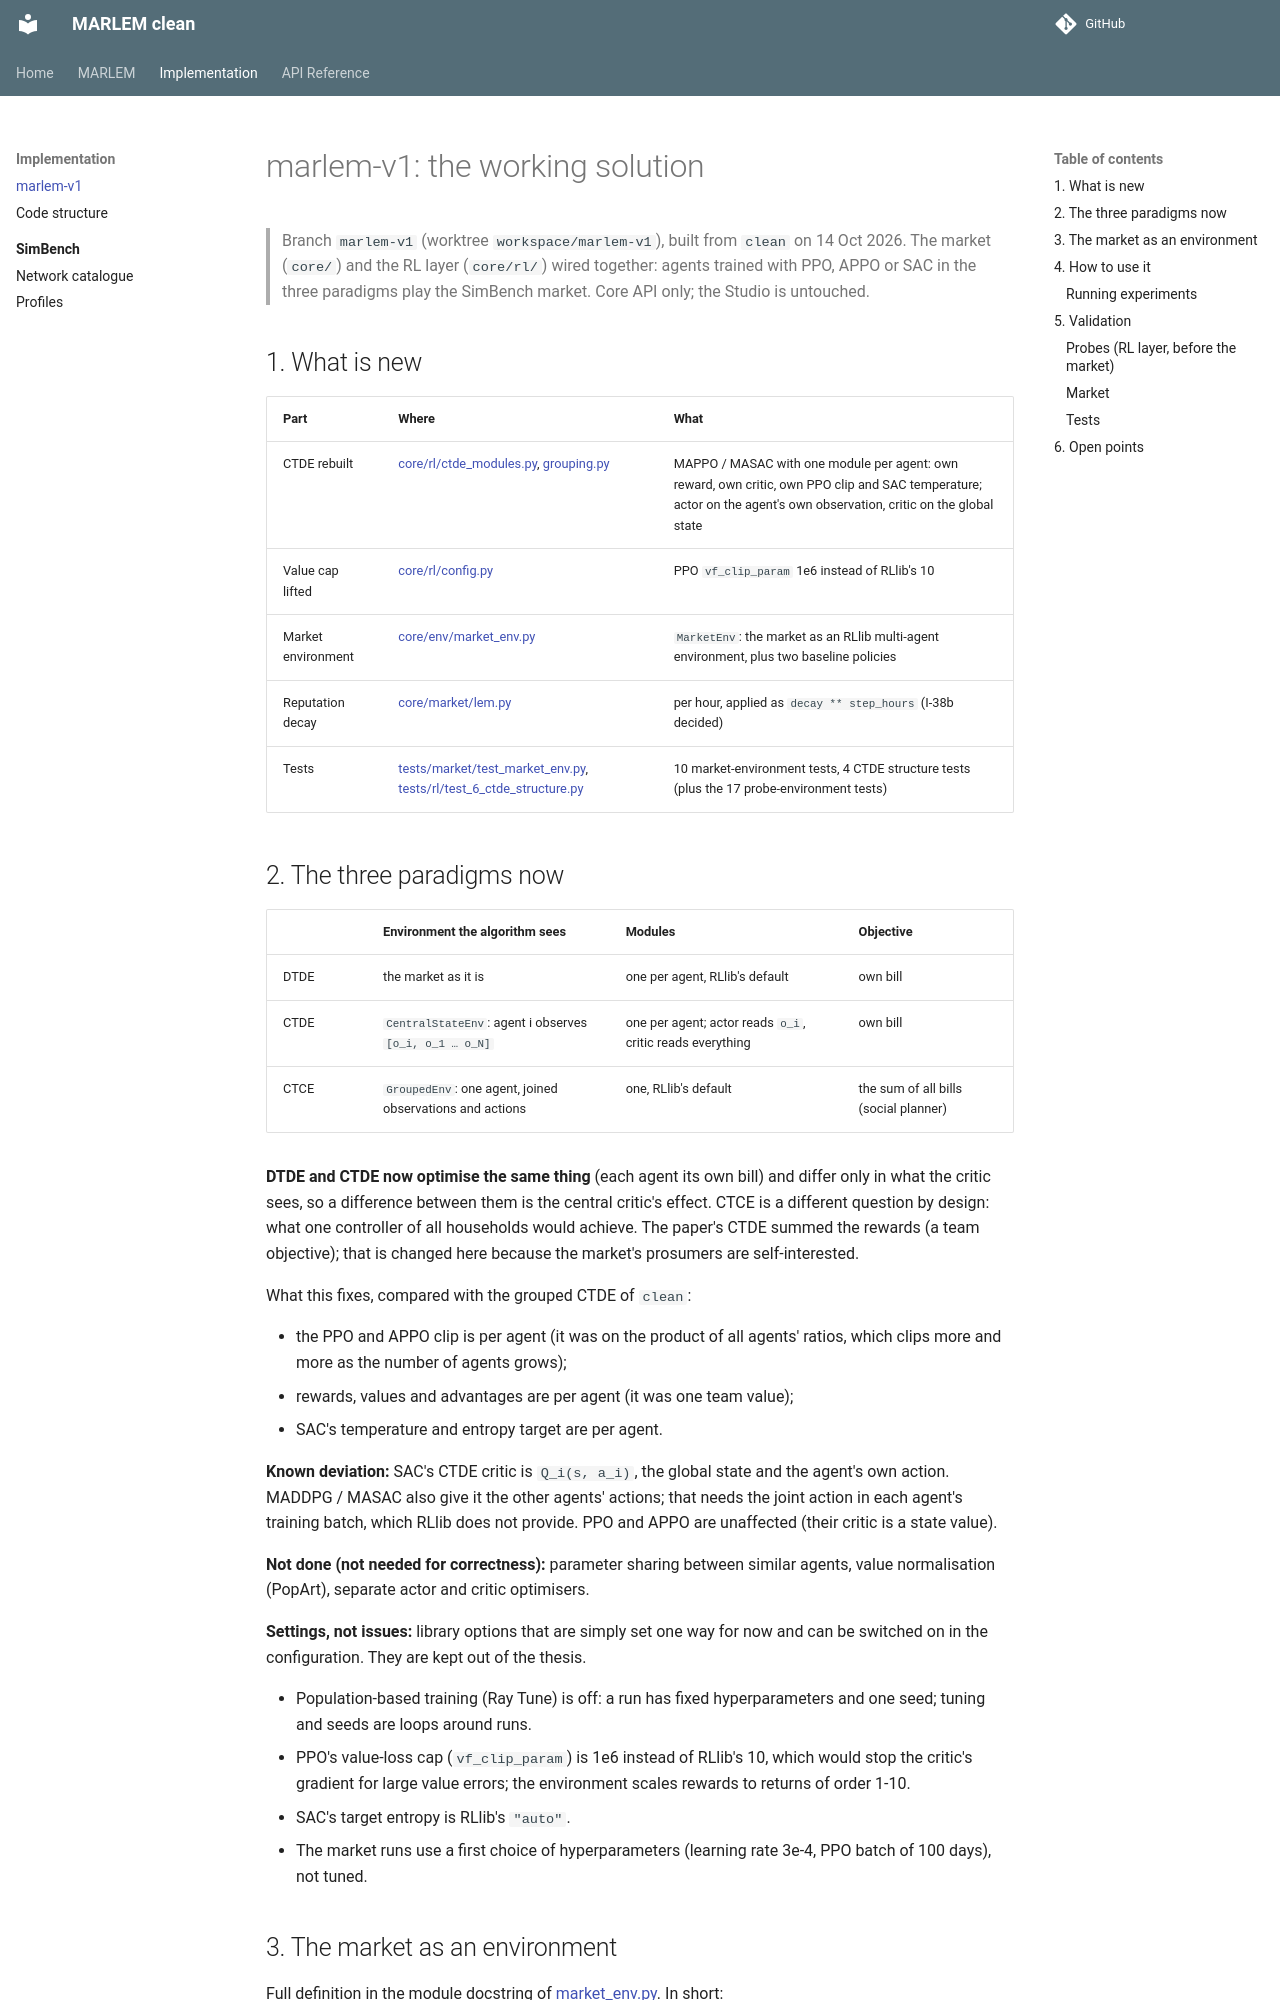

repository: KevinRapo/P2P-thesis · page: v1/index.html · generator: mkdocs

# marlem-v1: the working solution

> Branch `marlem-v1` (worktree `workspace/marlem-v1`), built from `clean` on 14 Oct
> 2026. The market (`core/`) and the RL layer (`core/rl/`) wired
> together: agents trained with PPO, APPO or SAC in the three paradigms play the
> SimBench market. Core API only; the Studio is untouched.

## 1. What is new

| Part | Where | What |
|---|---|---|
| CTDE rebuilt | [core/rl/ctde_modules.py](../core/rl/ctde_modules.py), [grouping.py](../core/rl/grouping.py) | MAPPO / MASAC with one module per agent: own reward, own critic, own PPO clip and SAC temperature; actor on the agent's own observation, critic on the global state |
| Value cap lifted | [core/rl/config.py](../core/rl/config.py) | PPO `vf_clip_param` 1e6 instead of RLlib's 10 |
| Market environment | [core/env/market_env.py](../core/env/market_env.py) | `MarketEnv`: the market as an RLlib multi-agent environment, plus two baseline policies |
| Reputation decay | [core/market/lem.py](../core/market/lem.py#L233-L238) | per hour, applied as `decay ** step_hours` (I-38b decided) |
| Tests | [tests/market/test_market_env.py](../tests/market/test_market_env.py), [tests/rl/test_6_ctde_structure.py](../tests/rl/test_6_ctde_structure.py) | 10 market-environment tests, 4 CTDE structure tests (plus the 17 probe-environment tests) |

## 2. The three paradigms now

| | Environment the algorithm sees | Modules | Objective |
|---|---|---|---|
| DTDE | the market as it is | one per agent, RLlib's default | own bill |
| CTDE | `CentralStateEnv`: agent i observes `[o_i, o_1 … o_N]` | one per agent; actor reads `o_i`, critic reads everything | own bill |
| CTCE | `GroupedEnv`: one agent, joined observations and actions | one, RLlib's default | the sum of all bills (social planner) |

**DTDE and CTDE now optimise the same thing** (each agent its own bill) and differ
only in what the critic sees, so a difference between them is the central critic's
effect. CTCE is a different question by design: what one controller of all
households would achieve. The paper's CTDE summed the rewards (a team objective);
that is changed here because the market's prosumers are self-interested.

What this fixes, compared with the grouped CTDE of `clean`:

- the PPO and APPO clip is per agent (it was on the product of all agents' ratios,
  which clips more and more as the number of agents grows);
- rewards, values and advantages are per agent (it was one team value);
- SAC's temperature and entropy target are per agent.

**Known deviation:** SAC's CTDE critic is `Q_i(s, a_i)`, the global state and the
agent's own action. MADDPG / MASAC also give it the other agents' actions; that
needs the joint action in each agent's training batch, which RLlib does not
provide. PPO and APPO are unaffected (their critic is a state value).

**Not done (not needed for correctness):** parameter sharing between similar agents,
value normalisation (PopArt), separate actor and critic optimisers.

**Settings, not issues:** library options that are simply set one way for now and
can be switched on in the configuration. They are kept out of the thesis.

- Population-based training (Ray Tune) is off: a run has fixed hyperparameters and
  one seed; tuning and seeds are loops around runs.
- PPO's value-loss cap (`vf_clip_param`) is 1e6 instead of RLlib's 10, which would
  stop the critic's gradient for large value errors; the environment scales
  rewards to returns of order 1-10.
- SAC's target entropy is RLlib's `"auto"`.
- The market runs use a first choice of hyperparameters (learning rate 3e-4, PPO
  batch of 100 days), not tuned.
